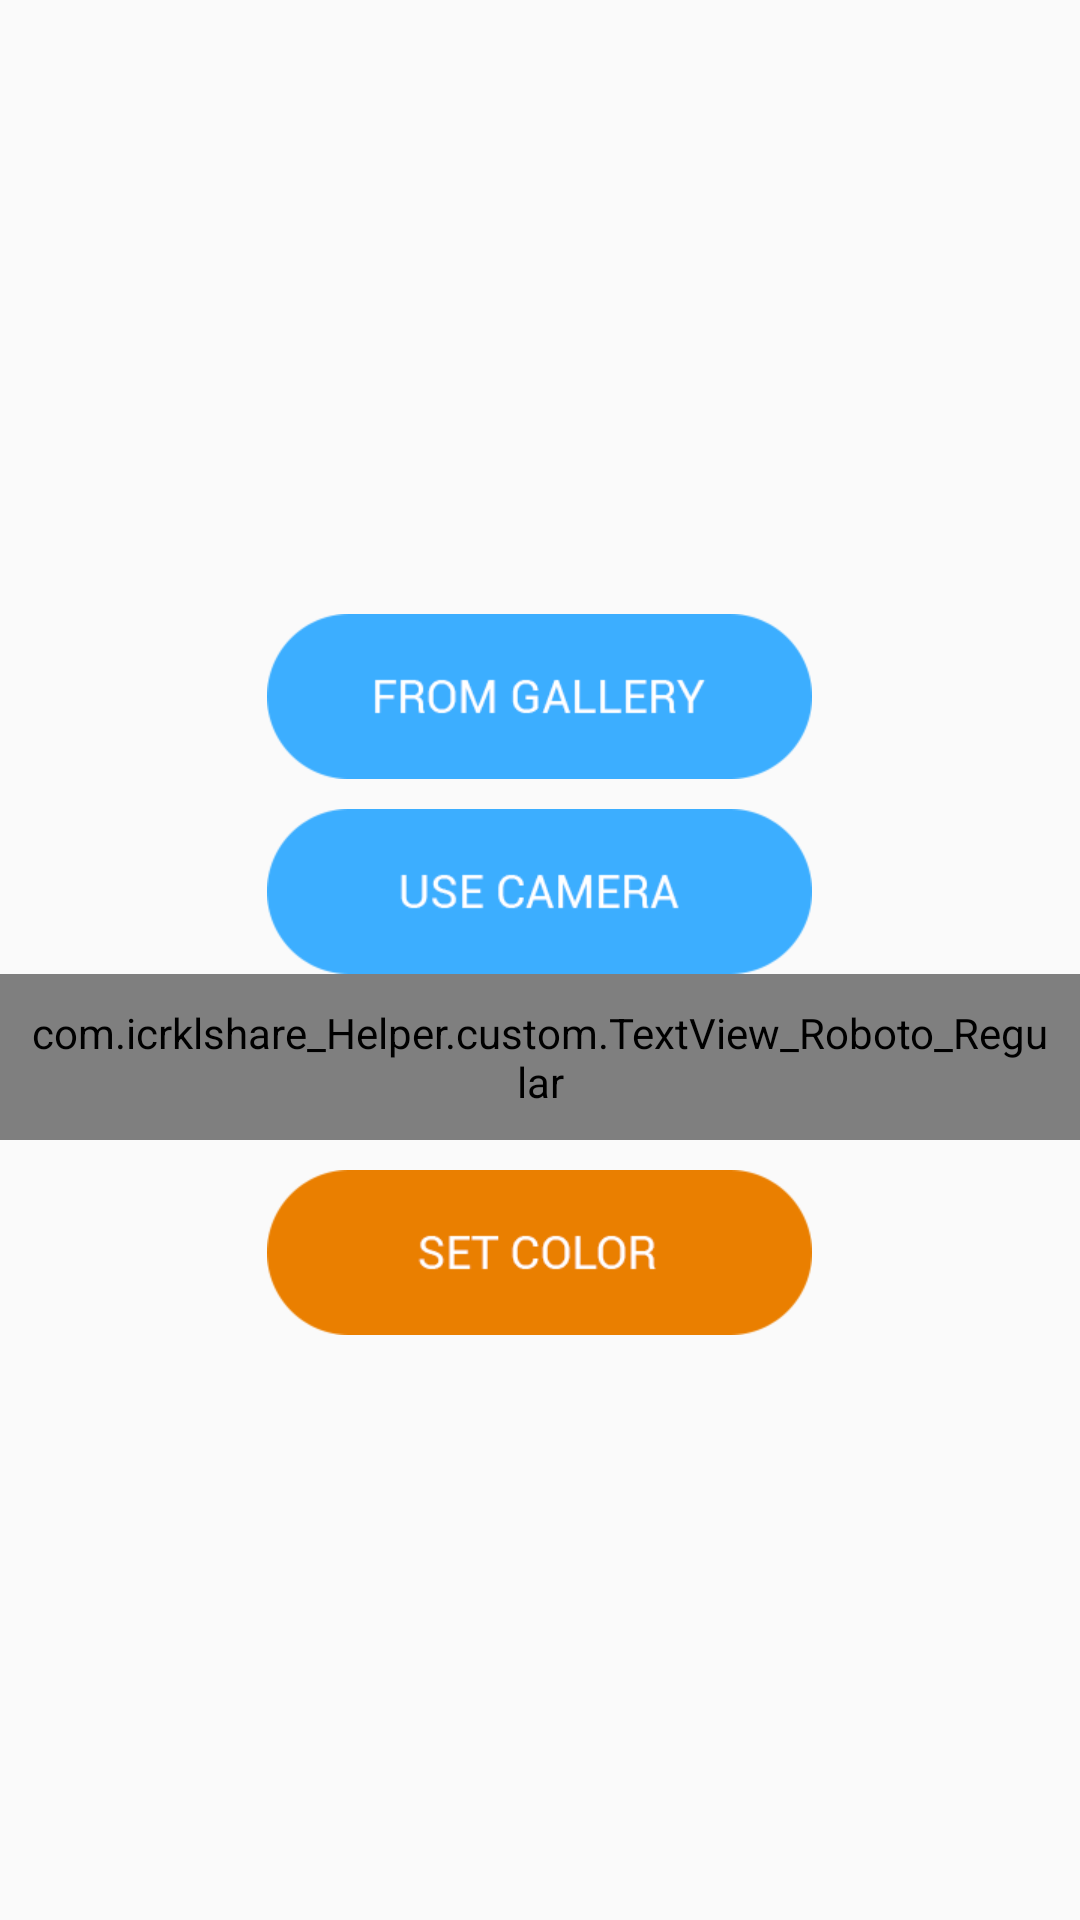

Layout XML and referenced resources for this Android screen:
<!-- AndroidManifest.xml: application theme AppTheme -->
<!-- res/layout/custom_popup.xml -->
<?xml version="1.0" encoding="utf-8"?>
<LinearLayout xmlns:android="http://schemas.android.com/apk/res/android"
    android:layout_width="wrap_content"
 android:gravity="center"
    android:orientation="vertical"

    android:layout_height="wrap_content">


    <ImageButton
        android:id="@+id/bt_gallery"
        android:layout_width="wrap_content"
        android:layout_height="wrap_content"
        android:layout_marginTop="10dp"
        android:background="@drawable/gallery_btn" />

    <ImageButton
        android:id="@+id/bt_camera"
        android:layout_width="wrap_content"
        android:layout_height="wrap_content"
        android:layout_marginTop="10dp"
        android:background="@drawable/camera_btn" />



    <com.icrklshare_Helper.custom.TextView_Roboto_Regular
        android:layout_width="wrap_content"
        android:layout_height="wrap_content"
        android:text="@string/or"
        android:textSize="18dp"
        android:padding="10dp"
        android:textColor="#ffffff"
        />


    <ImageButton
        android:id="@+id/bt_color"
        android:layout_width="wrap_content"
        android:layout_height="wrap_content"
        android:layout_marginTop="10dp"
        android:background="@drawable/color_btn" />

</LinearLayout>
<!-- resources referenced by this layout -->
<resources>
  <!-- drawable camera_btn: png bitmap (drawable-xhdpi, 3968 bytes) -->
  <!-- drawable color_btn: png bitmap (drawable-xhdpi, 3652 bytes) -->
  <!-- drawable gallery_btn: png bitmap (drawable-xhdpi, 4008 bytes) -->
  <string name="or">Or</string>
  <style name="AppTheme" parent="Theme.AppCompat.Light.DarkActionBar">
          
          <item name="colorPrimary">@color/colorPrimary</item>
          <item name="colorPrimaryDark">@color/colorPrimaryDark</item>
          <item name="colorAccent">@color/colorAccent</item>
      </style>
  <color name="colorPrimary">#3F51B5</color>
  <color name="colorPrimaryDark">#303F9F</color>
  <color name="colorAccent">#FF4081</color>
</resources>
